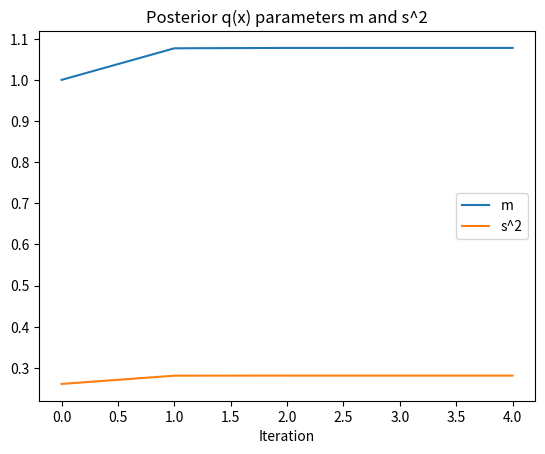

Source code (Python):
import numpy as np
from scipy.special import expit
import matplotlib.pyplot as plt


def update_qx(z, mu, var, E_omega):
    s2 = 1/(1/var+E_omega)
    m = ( (1/var)*mu + z-1/2 )*s2
    Exx = m**2 + s2
    return  s2, m, Exx

def update_q_omega(Exx):
    b = 1
    c = np.sqrt(Exx)
    E_omega = b/(2*c)*np.tanh(c/2)
    return b, c, E_omega

def get_elbo(z, mu, var, param_vec, Exx, E_omega):
    #NOTE: excludes expectations of PG distributions (prior and post)
    s2 = param_vec[0]
    Ex = param_vec[1]
    elbo = np.log( 1/np.sqrt((2*np.pi*var)) )-1/(2*var)*Exx
    elbo += mu/var*Ex-(mu**2)/(2*var)
    elbo += np.log(1/2) + (z-1/2)*Ex -1/2*E_omega*Exx
    elbo += np.log(.5*np.pi**2)-.5*np.pi**2*E_omega
    print(np.log(.5*np.pi**2)-.5*np.pi**2*E_omega)
    elbo += 1/2*(1+np.log(2*np.pi*s2))
    elbo += 1-np.log(.5*np.pi**2+Exx/(4*np.pi**2))
    print(1-np.log(.5*np.pi**2+Exx/(4*np.pi**2)))
    return elbo


np.random.seed(0)

mu = 1
var = .3
x_gen = np.random.normal(mu, np.sqrt(var))
z_gen = np.random.binomial(1,  expit(x_gen))


#Initialize q_omega
E_omega = .5
param_vec_old = np.inf*np.ones(4)


error = np.inf
tol = .00001

elbo_vec = []
m_vec = []
s2_vec = []

k = 0


while error > tol:
    param_vec = np.zeros(4) #[qx_s2, qx_m, qw_b, qw_c] 
    
    #update qx
    param_vec[0], param_vec[1], Exx = update_qx(z_gen, mu, var, E_omega)
    s2_vec.append(param_vec[0])
    m_vec.append(param_vec[1])
    
    #update q_omega
    param_vec[2], param_vec[3], E_omega = update_q_omega(Exx)


    error = np.amax( np.absolute(param_vec-param_vec_old) )
    param_vec_old = param_vec
    print('err:', error)
    print(param_vec)

    elbo = get_elbo(z_gen, mu, var, param_vec, Exx, E_omega)
    elbo_vec.append(elbo)
    print('elbo:',elbo)
    k+=1



plt.plot(np.arange(k), elbo_vec)
plt.xlabel('Iteration')
plt.ylabel('ELBO')
plt.title('ELBO convergence (excludes some PG terms)')
plt.savefig('ELBO_0.png')
plt.show()
plt.close()
plt.plot(np.arange(k), m_vec, label='m')
plt.plot(np.arange(k), s2_vec, label = 's^2')
plt.xlabel('Iteration')
plt.legend()
plt.title('Posterior q(x) parameters m and s^2')
plt.savefig('Params.png')
plt.show()
